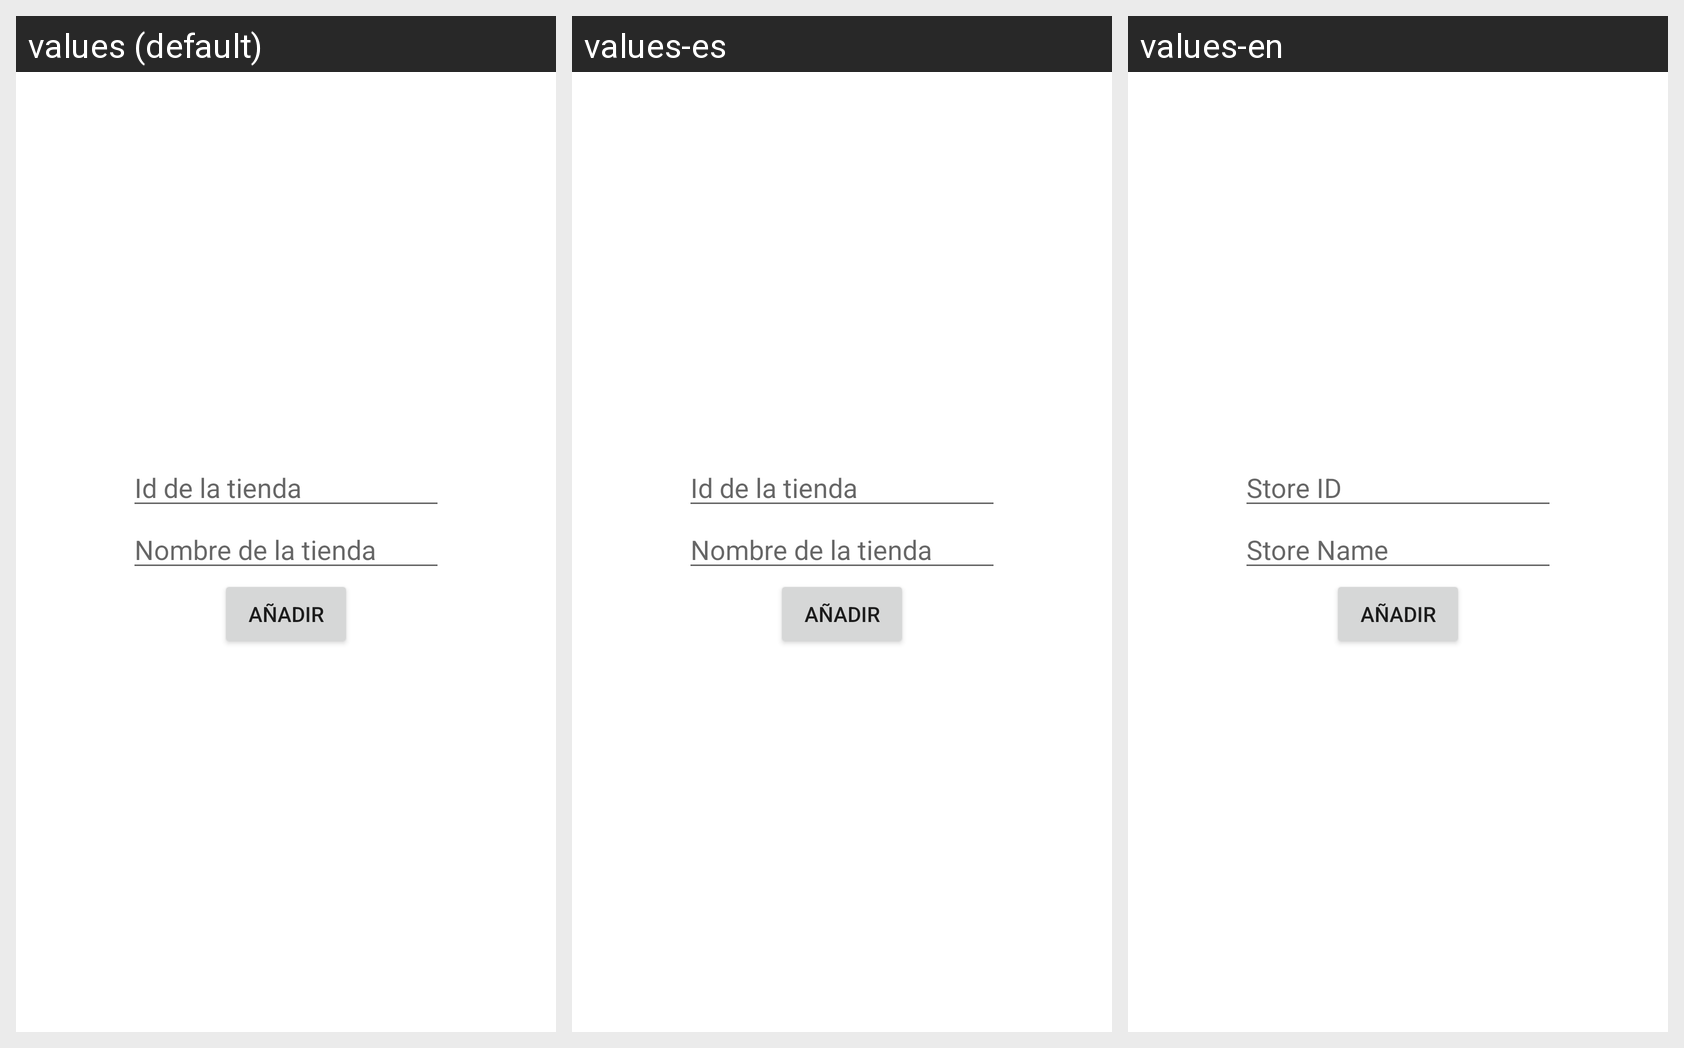

The Android screen above is rendered under several locales of the same app. Produce the string resources it draws, with the default and per-locale values.
Android screen res/layout/activity_view_add_store.xml rendered under 3 locales, left to right: values (default), values-es, values-en. Device: Nexus 5 (rendered at 1080×1920; each locale shown at half size, 540×960, under a caption strip naming it); theme Theme.AsociacionIsaYCristian.
Strings drawn on this screen, with the default value and each locale's value (text and hints the layout hard-codes, and strings that could not be matched under every locale, appear in the picture but are not listed):

addStore_HintID
  values: Id de la tienda
  values-es: Id de la tienda
  values-en: Store ID

addStore_hintName
  values: Nombre de la tienda
  values-es: Nombre de la tienda
  values-en: Store Name
